Run: headless pygame with SDL's dummy video driver; simulated clock (each Clock.tick advances the game by its frame time, no real sleeping); random seed 0; keys injected as events and as key.get_pressed() state; no mouse input; restart key C tapped at the start of phases 3 and 4.
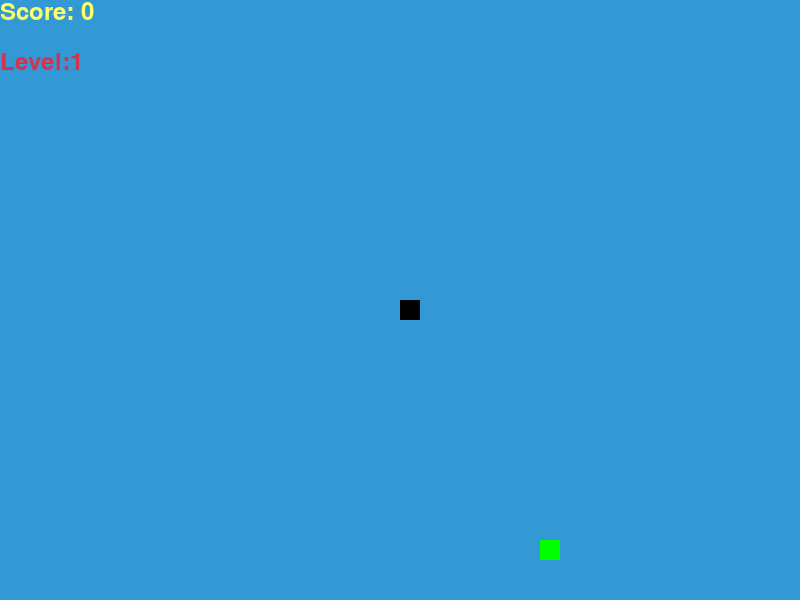
Frame 1 of 4 · flips 1–60 · no input
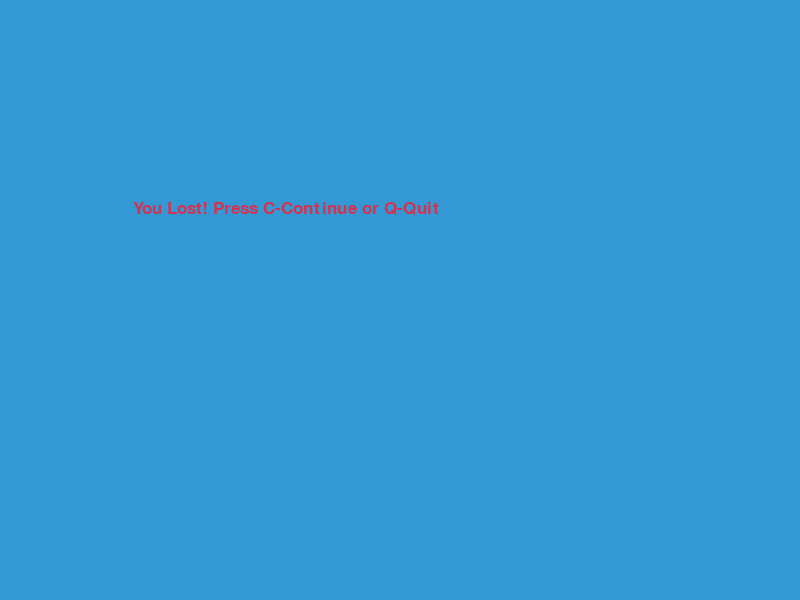
Frame 2 of 4 · flips 61–180 · tapped SPACE, RETURN · held RIGHT (→), D
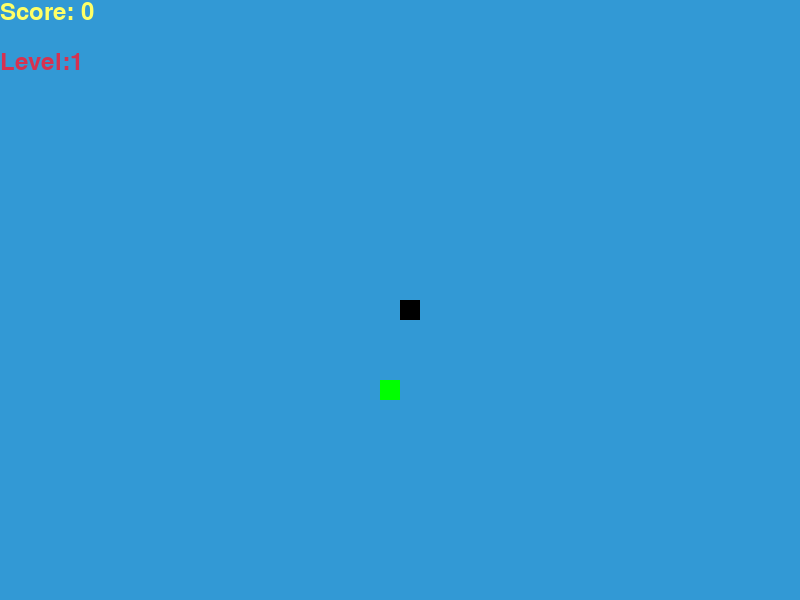
Frame 3 of 4 · flips 181–300 · tapped C · held DOWN (↓), S
Frame 4 of 4 · flips 301–420 · tapped C · held LEFT (←), A, UP (↑), W · screen same as frame 2, image omitted

The pygame program that drew these frames:

# Import necessary libraries
import pygame
import time
import random

# Initialize Pygame
pygame.init()

# Define colors
white = (255, 255, 255)
yellow = (255, 255, 102)
black = (0, 0, 0)
red = (213, 50, 80)
green = (0, 255, 0)
blue = (50, 153, 213)

# Set the dimensions of the game window
dis_width = 800
dis_height = 600

# Create the game window
dis = pygame.display.set_mode((dis_width, dis_height))
pygame.display.set_caption('Snake')

# Set up the clock for controlling the game's speed
clock = pygame.time.Clock()

# Define the size of the snake block and the snake's speed
snake_block_size = 20
snake_speed = 15

# Define the font styles for the score and messages
font_style = pygame.font.SysFont("arial", 25)
score_font = pygame.font.SysFont("comicsansms", 35)

# Define a function to display the score
def display_score(score):
    value = score_font.render("Score: " + str(score), True, yellow)
    dis.blit(value, [0, 0])

# Define a function to display the level
def display_level(score):
    level = score // 5 + 1
    value = score_font.render("Level:" + str(level), True, red)
    dis.blit(value, [0, 50])

# Define a function to draw the snake
def draw_snake(snake_block_size, snake_list):
    for x in snake_list:
        pygame.draw.rect(dis, black, [x[0], x[1], snake_block_size, snake_block_size])

# Define a function to display messages
def display_message(msg, color):
    mesg = font_style.render(msg, True, color)
    dis.blit(mesg, [dis_width / 6, dis_height / 3])
# Define the main game loop
def game_loop():
    # Set up initial game state
    game_over = False
    game_close = False

    x1 = dis_width // 2
    y1 = dis_height // 2

    x1_change = 0
    y1_change = 0

    snake_list = []
    snake_length = 1

    # Initialize snake speed
    snake_speed = 15

    # Green apple
    foodx1 = random.randrange(60, dis_width - snake_block_size * 2, snake_block_size)  
    foody1 = random.randrange(60, dis_height - snake_block_size * 2, snake_block_size)  

    # Yellow apple
    foodx2 = random.randrange(60, dis_width - snake_block_size * 2, snake_block_size)  
    foody2 = random.randrange(60, dis_height - snake_block_size * 2, snake_block_size)  

    # Time tracking for yellow fruit
    last_yellow_fruit_time = pygame.time.get_ticks()
    yellow_fruit_visible = False

    # Initialize level
    level = 1

    # Game loop
    while not game_over:
        while game_close == True:
            dis.fill(blue)
            display_message("You Lost! Press C-Continue or Q-Quit", red)
            pygame.display.update()

            for event in pygame.event.get():
                if event.type == pygame.KEYDOWN:
                    if event.key == pygame.K_q:
                        game_over = True
                        game_close = False
                    if event.key == pygame.K_c:
                        game_loop()

        for event in pygame.event.get():
            if event.type == pygame.QUIT:
                game_over = True
                game_close = False
            if event.type == pygame.KEYDOWN:
                if event.key == pygame.K_UP:
                    y1_change = -snake_block_size
                    x1_change = 0
                elif event.key == pygame.K_DOWN:
                    y1_change = snake_block_size
                    x1_change = 0
                elif event.key == pygame.K_LEFT:
                    x1_change = -snake_block_size
                    y1_change = 0
                elif event.key == pygame.K_RIGHT:
                    x1_change = snake_block_size
                    y1_change = 0

        if x1 >= dis_width or x1 < 0 or y1 >= dis_height or y1 < 0:
            game_close = True
        else:
            x1 += x1_change
            y1 += y1_change

        # Check for collision with green apple
        if x1 == foodx1 and y1 == foody1:
            foodx1 = random.randrange(0, dis_width - snake_block_size * 2, snake_block_size)  
            foody1 = random.randrange(0, dis_height - snake_block_size * 2, snake_block_size)  
            snake_length += 1
            display_level(level)

        # Check for collision with yellow apple
        if x1 == foodx2 and y1 == foody2:
            if yellow_fruit_visible:
                foodx2 = random.randrange(0, dis_width - snake_block_size * 2, snake_block_size)  
                foody2 = random.randrange(0, dis_height - snake_block_size * 2, snake_block_size)  
                snake_length += 2
                yellow_fruit_visible = False

        # Check for collision with snake
        for block in snake_list[:-1]:
            if x1 == block[0] and y1 == block[1]:
                game_close = True

        # Add the new snake block
        snake_list.append([x1, y1])

        # Remove the last block if the snake has grown
        if len(snake_list) > snake_length:
            del snake_list[0]

        # Draw the background
        dis.fill(blue)

        # Draw the green apple
        pygame.draw.rect(dis, green, [foodx1, foody1, snake_block_size, snake_block_size])

        # Draw the yellow apple if it's visible
        if yellow_fruit_visible:
            pygame.draw.rect(dis, yellow, [foodx2, foody2, snake_block_size, snake_block_size])

        # Draw the snake
        draw_snake(snake_block_size, snake_list)

        # Display the score and level
        display_level(snake_length -1)
        display_score(snake_length - 1)

        # Update the display
        pygame.display.update()

        # Control the game's speed
        clock.tick(snake_speed)

        # Check if it's time to spawn a yellow fruit
        if not yellow_fruit_visible and pygame.time.get_ticks() - last_yellow_fruit_time > 15000:
            last_yellow_fruit_time = pygame.time.get_ticks()
            foodx2 = random.randrange(0, dis_width - snake_block_size * 2, snake_block_size)  
            foody2 = random.randrange(0, dis_height - snake_block_size * 2, snake_block_size)  
            yellow_fruit_visible = True

    # Quit Pygame
    pygame.quit()
    quit()

# Start the game
game_loop()
